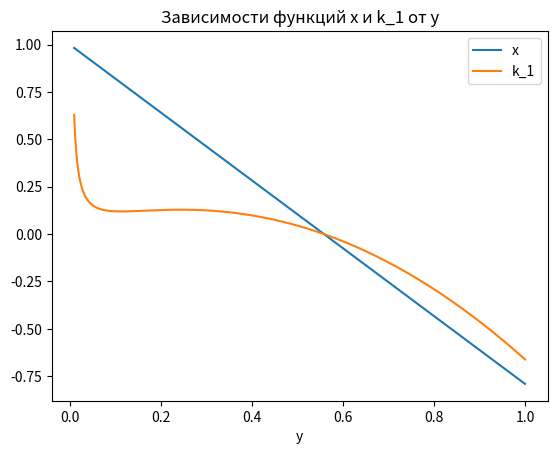
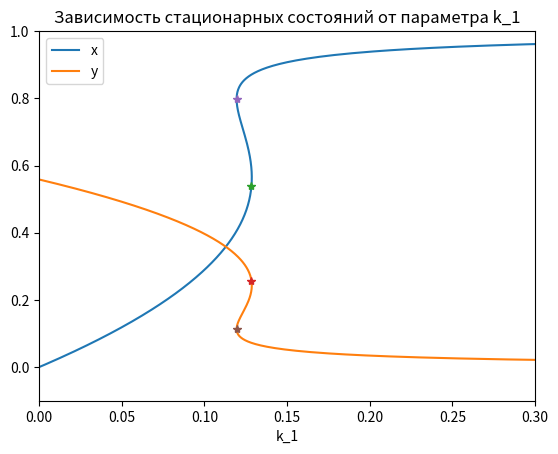
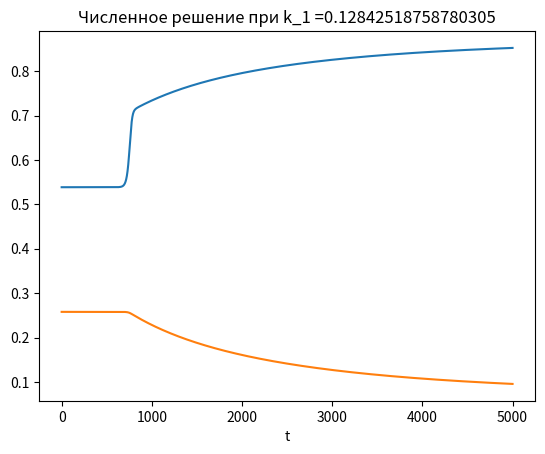
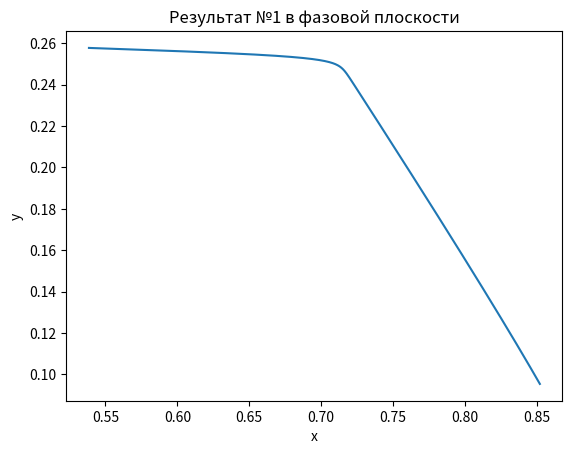
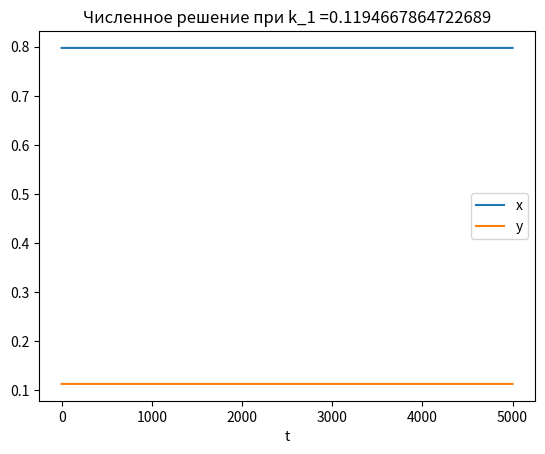
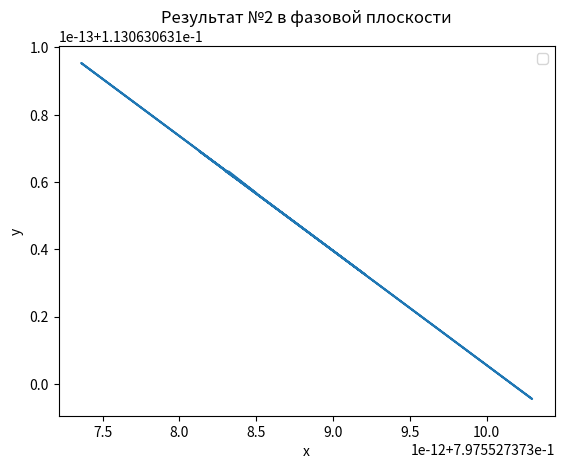
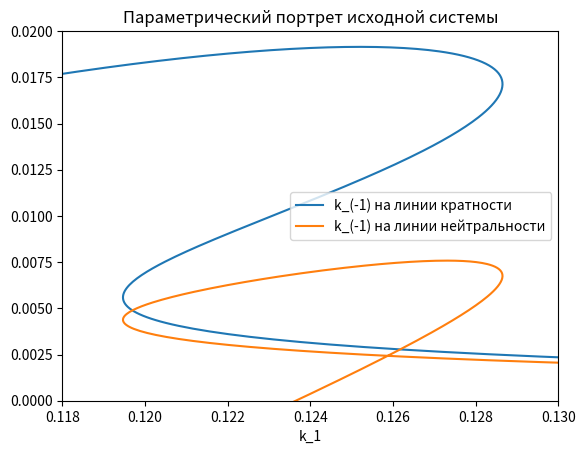
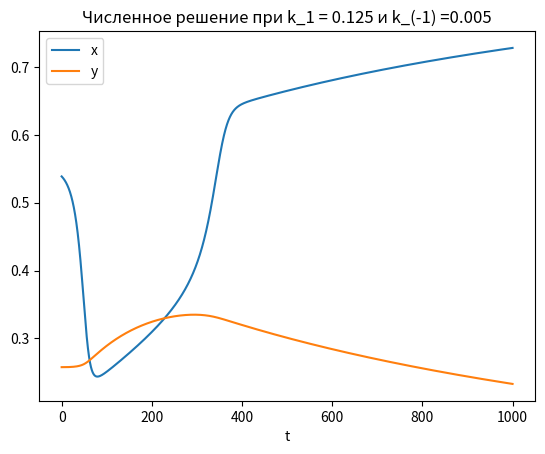
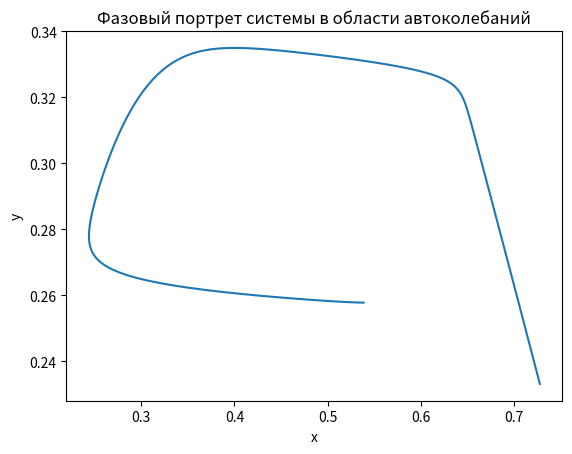

Here is the Python script that generated these plots, in order:
import numpy as np
import matplotlib.pyplot as plt

from scipy.integrate import odeint
from sympy import Symbol, solve, lambdify, Matrix

kp1 = Symbol("kp1")
km1 = Symbol("km1")
kp2 = Symbol("kp2")
kp3 = Symbol("kp3")
km3 = Symbol("km3")

x = Symbol("x")
y = Symbol("y")

eq1 = kp1 * (1 - x - y) - km1 * x - kp2 * ((1 - x - y) ** 2) * x
eq2 = kp3 * (1 - x - y) ** 2 - km3 * (y ** 2)

res = solve([eq1, eq2], x, kp1)
x_eq = res[0][0]
kp1_eq = res[0][1]

x_lambdify = lambdify((y, km3, kp3), x_eq)
kp1_lambdify = lambdify((y, km1, kp2, kp3, km3), kp1_eq)

kp1_val = 0.12
km1_val = 0.005
kp2_val = 1.05
kp3_val = 0.0032
km3_val = 0.002

x_function = x_lambdify(np.linspace(0.01, 1, 1000), km3_val, kp3_val)
kp1_function = kp1_lambdify(np.linspace(0.01, 1, 1000), km1_val, kp2_val, kp3_val, km3_val)

plt.plot(np.linspace(0.01, 1, 1000), x_function, label='x')
plt.plot(np.linspace(0.01, 1, 1000), kp1_function, label='k_1')
plt.title("Зависимости функций x и k_1 от у")
plt.xlabel("y")
plt.legend()
plt.show()

matrix = Matrix([eq1, eq2])
jacobian = matrix.jacobian(Matrix([x, y]))

det_jacobian = jacobian.det()
trace_jacobian = jacobian.trace()

trace_jacobian_wo_x = trace_jacobian.subs(x, x_eq) # линия нейтральности
det_jacobian_wo_x = det_jacobian.subs(x, x_eq) # линия кратности

det_jacobian_wo_x_lambdify = lambdify((y, kp1, km1, kp2, kp3, km3), det_jacobian_wo_x)
det_jacobian_wo_x_function = det_jacobian_wo_x_lambdify(np.linspace(0.01, 1, 1000), kp1_val, km1_val, kp2_val, kp3_val, km3_val)

trace_jacobian_wo_x_lambdify = lambdify((y, kp1, km1, kp2, kp3, km3), trace_jacobian_wo_x)
trace_jacobian_wo_x_function = trace_jacobian_wo_x_lambdify(np.linspace(0.01, 1, 1000), kp1_val, km1_val, kp2_val, kp3_val, km3_val)

point1 = 0
point2 = 0

for i in range(len(det_jacobian_wo_x_function) - 1):
    if det_jacobian_wo_x_function[i] < 0 and det_jacobian_wo_x_function[i+1] > 0:
        point1 = i

    if det_jacobian_wo_x_function[i] > 0 and det_jacobian_wo_x_function[i+1] < 0:
        point2 = i

plt.plot(kp1_function, x_function, label='x')
plt.plot(kp1_function, np.linspace(0.01, 1, 1000), label='y')

plt.plot(kp1_function[point1], x_function[point1], '*')
plt.plot(kp1_function[point1], np.linspace(0.01, 1, 1000)[point1], '*')

plt.plot(kp1_function[point2], x_function[point2], '*')
plt.plot(kp1_function[point2], np.linspace(0.01, 1, 1000)[point2], '*')

x_first = x_function[point1]
y_first = np.linspace(0.01, 1, 1000)[point1]

x_second = x_function[point2]
y_second = np.linspace(0.01, 1, 1000)[point2]

plt.xlabel("k_1")
plt.title("Зависимость стационарных состояний от параметра k_1")
plt.xlim([0, 0.3])
plt.ylim([-0.1, 1])
plt.legend()
plt.show()

def make_system_1(initial_vals, time):
    x = initial_vals[0]
    y = initial_vals[1]
    dx_dt = kp1_function[point1] * (1 - x - y) - km1_val * x - kp2_val * ((1 - x - y) ** 2) * x
    dy_dt = kp3_val * (1 - x - y) ** 2 - km3_val * (y ** 2)
    return [dx_dt, dy_dt]

def make_system_2(initial_vals, time):
    x = initial_vals[0]
    y = initial_vals[1]
    dx_dt = kp1_function[point2] * (1 - x - y) - km1_val * x - kp2_val * ((1 - x - y) ** 2) * x
    dy_dt = kp3_val * (1 - x - y) ** 2 - km3_val * (y ** 2)
    return [dx_dt, dy_dt]

initial_values = [x_first, y_first]
t = np.linspace(0, 5000, 50000)
result = odeint(make_system_1, initial_values, t)

plt.plot(t, result[:, 0], label='x')
plt.plot(t, result[:, 1], label='y')
plt.title("Численное решение при k_1 =" + str(kp1_function[point1]))
plt.xlabel("t")
plt.show()

plt.plot(result[:, 0], result[:, 1])
plt.title("Результат №1 в фазовой плоскости")
plt.xlabel("x")
plt.ylabel("y")
plt.show()

initial_values = [x_second, y_second]
t = np.linspace(0, 5000, 50000)
result = odeint(make_system_2, initial_values, t)

plt.plot(t, result[:, 0], label='x')
plt.plot(t, result[:, 1], label='y')
plt.title("Численное решение при k_1 =" + str(kp1_function[point2]))
plt.xlabel("t")
plt.legend()
plt.show()

plt.plot(result[:, 0], result[:, 1])
plt.title("Результат №2 в фазовой плоскости")
plt.xlabel("x")
plt.ylabel("y")
plt.legend()
plt.show()

res = solve([trace_jacobian_wo_x], kp1)
kp1_again_from_trace = res[kp1]

res = solve([det_jacobian_wo_x], kp1)
kp1_again_from_det = res[kp1]

res1 = solve([kp1_again_from_trace - kp1_eq], km1)
km1_from_trace = res1[km1]

res2 = solve([kp1_again_from_det - kp1_eq], km1)
km1_from_det = res2[km1]

km1_from_trace_lambdify = lambdify((y, kp1, kp2, km3, kp3), km1_from_trace)
km1_from_det_lambdify = lambdify((y, kp1, kp2, km3, kp3), km1_from_det)

km1_from_trace_function = km1_from_trace_lambdify(np.linspace(0.01, 0.9, 1000), kp1_val, kp2_val, km3_val, kp3_val)
km1_from_det_function = km1_from_det_lambdify(np.linspace(0.01, 0.9, 1000), kp1_val, kp2_val, km3_val, kp3_val)

plt.plot(kp1_function, km1_from_trace_function, label='k_(-1) на линии кратности')
plt.plot(kp1_function, km1_from_det_function, label='k_(-1) на линии нейтральности')
plt.title("Параметрический портрет исходной системы")
plt.xlabel("k_1")
plt.xlim([0.118, 0.130])
plt.ylim([0.0, 0.02])
plt.legend()
plt.show()

kp1_point = 0.125
km1_point = 0.005

def make_system_3(initial_vals, time):
    x = initial_vals[0]
    y = initial_vals[1]
    dx_dt = kp1_point * (1 - x - y) - km1_point * x - kp2_val * ((1 - x - y) ** 2) * x
    dy_dt = kp3_val * (1 - x - y) ** 2 - km3_val * (y ** 2)
    return [dx_dt, dy_dt]

initial_values = [x_first, y_first]
t = np.linspace(0, 1000, 10000)
result = odeint(make_system_3, initial_values, t)

plt.plot(t, result[:, 0], label='x')
plt.plot(t, result[:, 1], label='y')
plt.title("Численное решение при k_1 = " + str(kp1_point) + " и k_(-1) =" + str(km1_point))
plt.xlabel("t")
plt.legend()
plt.show()

plt.plot(result[:, 0], result[:, 1])
plt.title("Фазовый портрет системы в области автоколебаний")
plt.xlabel("x")
plt.ylabel("y")
plt.show()
